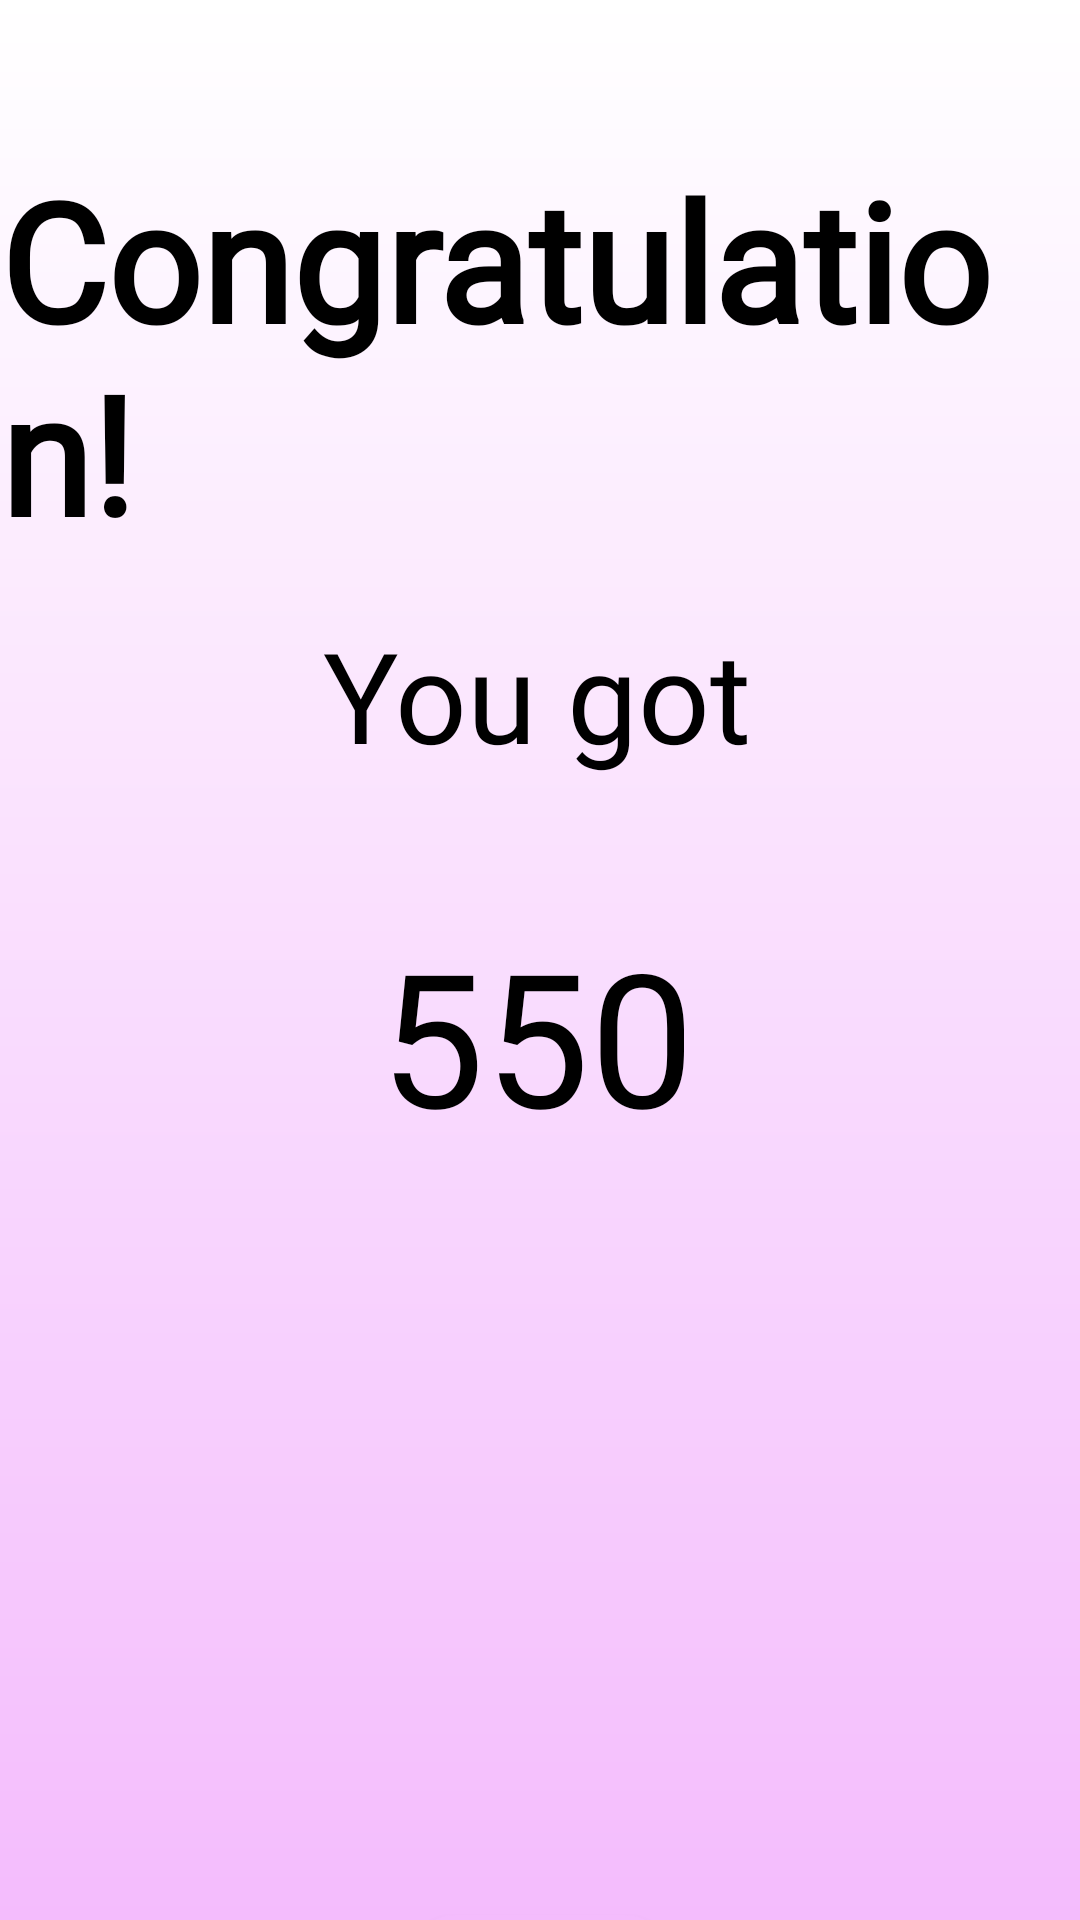

Layout XML and referenced resources for this Android screen:
<!-- AndroidManifest.xml: application theme Theme.Apphoctap -->
<!-- res/layout/fragment_congratuation.xml -->
<?xml version="1.0" encoding="utf-8"?>
<layout xmlns:android="http://schemas.android.com/apk/res/android"
    xmlns:app="http://schemas.android.com/apk/res-auto"
    xmlns:tools="http://schemas.android.com/tools">

    <androidx.constraintlayout.widget.ConstraintLayout
        android:id="@+id/frameLayout"
        android:layout_width="match_parent"
        android:layout_height="match_parent"
        android:background="@drawable/gradient_background_color"
        tools:context=".mainactivity.congratuation_fragment.CongratulationFragment">

        <TextView
            android:id="@+id/textView"
            android:layout_width="wrap_content"
            android:layout_height="wrap_content"
            android:fontFamily="@font/alex_brush"
            android:text="@string/congratulation"
            android:textColor="@color/black"
            android:textSize="55sp"
            android:textStyle="bold"
            app:layout_constraintBottom_toBottomOf="parent"
            app:layout_constraintEnd_toEndOf="parent"
            app:layout_constraintHorizontal_bias="0.495"
            app:layout_constraintStart_toStartOf="parent"
            app:layout_constraintTop_toTopOf="parent"
            app:layout_constraintVertical_bias="0.099" />

        <TextView
            android:id="@+id/textView2"
            android:layout_width="wrap_content"
            android:layout_height="wrap_content"
            android:layout_marginTop="16dp"
            android:fontFamily="@font/alex_brush"
            android:text="You got"
            android:textSize="42sp"
            android:textColor="@color/black"
            app:layout_constraintEnd_toEndOf="@+id/textView"
            app:layout_constraintHorizontal_bias="0.496"
            app:layout_constraintStart_toStartOf="@+id/textView"
            app:layout_constraintTop_toBottomOf="@+id/textView" />

        <TextView
            android:id="@+id/score"
            android:layout_width="wrap_content"
            android:layout_height="wrap_content"
            android:layout_marginTop="44dp"
            android:fontFamily="@font/abril_fatface"
            android:text="550"
            android:textColor="@color/black"
            android:textSize="62sp"
            app:layout_constraintEnd_toEndOf="@+id/textView2"
            app:layout_constraintStart_toStartOf="@+id/textView2"
            app:layout_constraintTop_toBottomOf="@+id/textView2" />

        <androidx.appcompat.widget.AppCompatButton
            android:id="@+id/button"
            android:layout_width="wrap_content"
            android:layout_height="wrap_content"
            android:layout_marginTop="252dp"
            android:background="@drawable/app_button_white_background"
            android:text="Great!"
            app:layout_constraintEnd_toEndOf="parent"
            app:layout_constraintStart_toStartOf="parent"
            app:layout_constraintTop_toBottomOf="@+id/score" />


    </androidx.constraintlayout.widget.ConstraintLayout>
</layout>
<!-- resources referenced by this layout -->
<resources>
  <color name="black">#FF000000</color>
  <!-- drawable app_button_white_background (drawable) -->
  <?xml version="1.0" encoding="utf-8"?>
  <shape xmlns:android="http://schemas.android.com/apk/res/android">
      <corners
          android:radius="15dp"/>
      <solid android:color="@color/white"/>
      <stroke
          android:width="2dp"
          android:color="@color/pinkBackground"/>
  </shape>
  <!-- drawable gradient_background_color (drawable) -->
  <shape xmlns:android="http://schemas.android.com/apk/res/android">
      <gradient
          android:startColor="@color/pinkBackground"
      android:endColor="@color/white"
      android:angle="90"
  
      android:type="linear"
      />
  </shape>
  <string name="congratulation">Congratulation!</string>
  <style name="Theme.Apphoctap" parent="Base.Theme.Apphoctap" />
  <color name="white">#FFFFFFFF</color>
  <color name="pinkBackground">#F4BCFD</color>
  <style name="Base.Theme.Apphoctap" parent="Theme.Material3.DayNight.NoActionBar">
          
          
      </style>
</resources>
